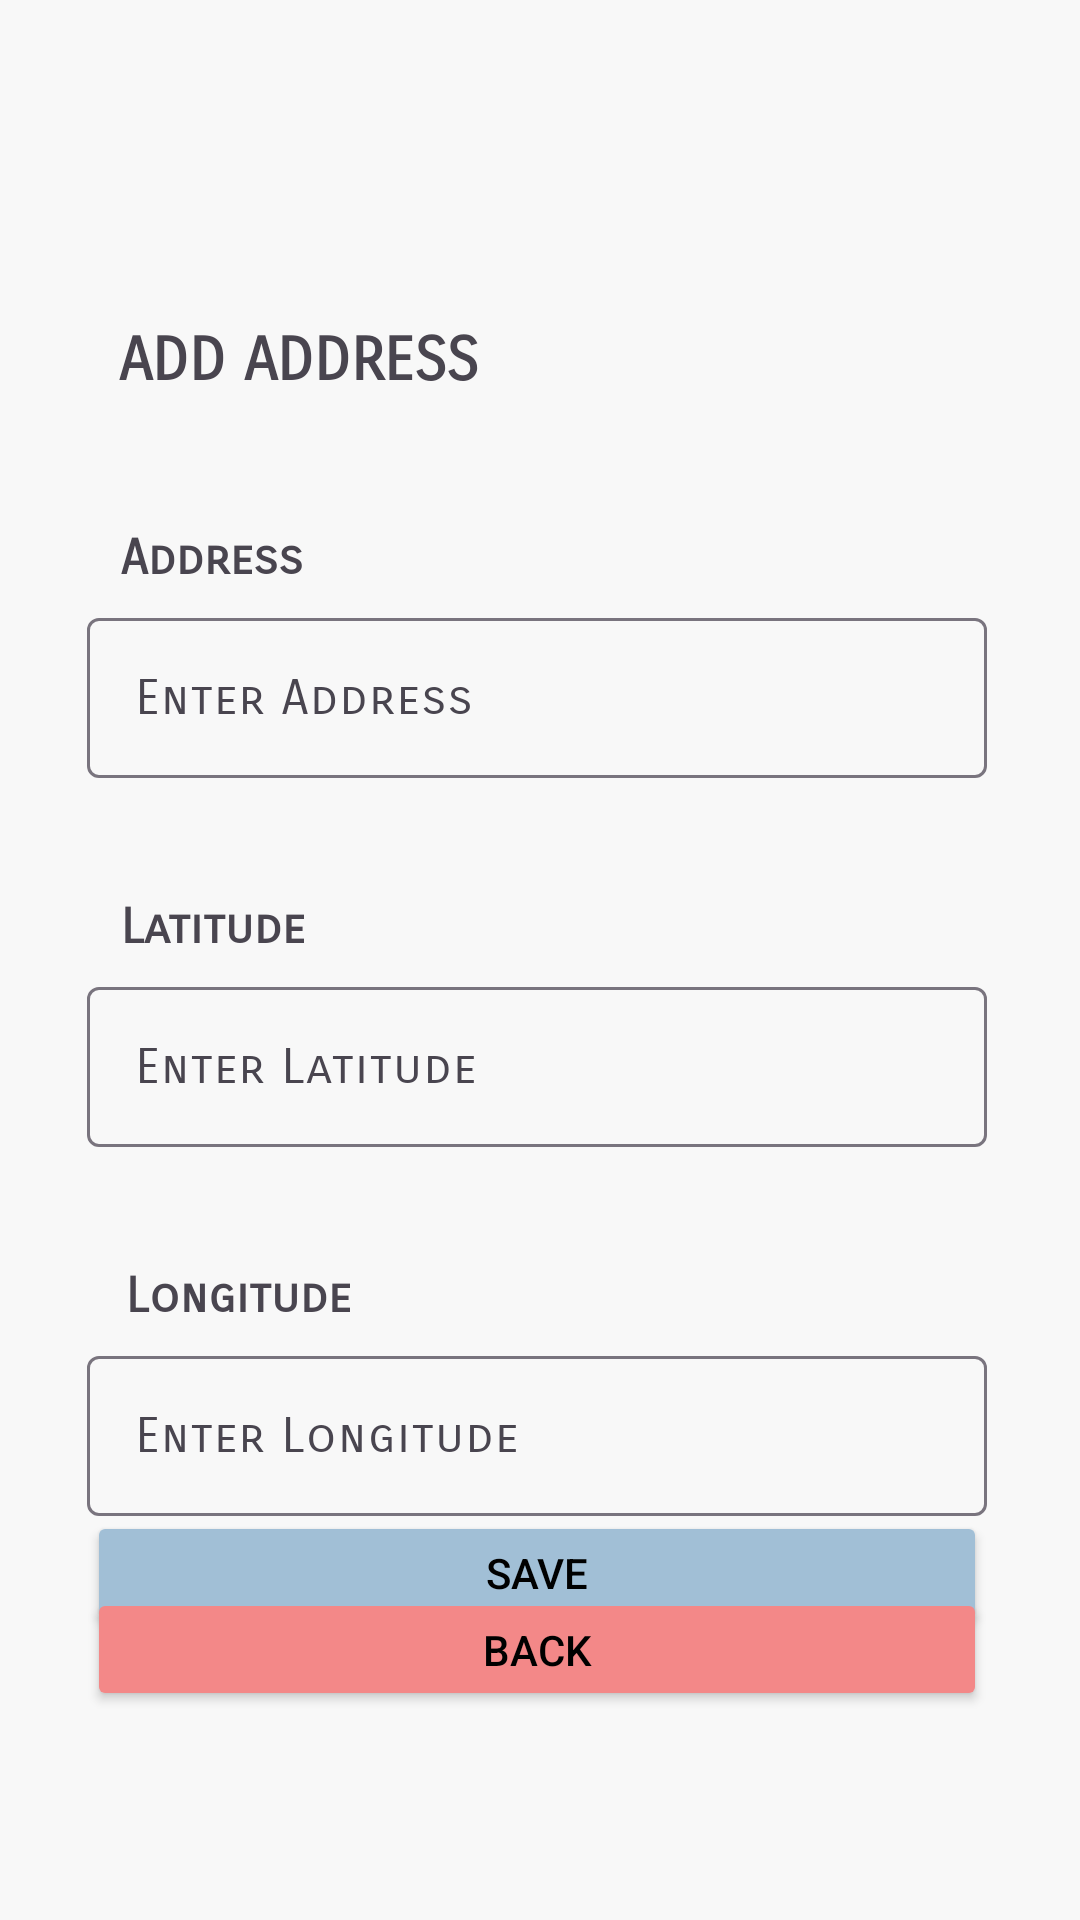

The Android layout XML behind this screen, and the referenced resources:
<!-- AndroidManifest.xml: application theme Theme.LocationDisplayerApp -->
<!-- res/layout/activity_add_location.xml -->
<?xml version="1.0" encoding="utf-8"?>
<androidx.constraintlayout.widget.ConstraintLayout xmlns:android="http://schemas.android.com/apk/res/android"
    xmlns:app="http://schemas.android.com/apk/res-auto"
    xmlns:tools="http://schemas.android.com/tools"
    android:layout_width="match_parent"
    android:layout_height="match_parent"
    android:background="@color/black"
    android:backgroundTint="#F8F8F8"
    tools:context=".AddLocation">


    <TextView
        android:id="@+id/tvAddressAddLocation"
        android:layout_width="wrap_content"
        android:layout_height="wrap_content"
        android:layout_marginTop="44dp"
        android:fontFamily="sans-serif-smallcaps"
        android:text="Address"
        android:textSize="16sp"
        android:textStyle="bold"
        app:layout_constraintEnd_toEndOf="parent"
        app:layout_constraintHorizontal_bias="0.135"
        app:layout_constraintStart_toStartOf="parent"
        app:layout_constraintTop_toBottomOf="@+id/tvPageName" />

    <TextView
        android:id="@+id/tvLatitudeAddLocation"
        android:layout_width="wrap_content"
        android:layout_height="wrap_content"
        android:layout_marginTop="40dp"
        android:fontFamily="sans-serif-smallcaps"
        android:text="Latitude"
        android:textSize="16sp"
        android:textStyle="bold"
        app:layout_constraintEnd_toEndOf="parent"
        app:layout_constraintHorizontal_bias="0.135"
        app:layout_constraintStart_toStartOf="parent"
        app:layout_constraintTop_toBottomOf="@+id/tilAddress" />

    <TextView
        android:id="@+id/tvLongitudeAddLocation"
        android:layout_width="wrap_content"
        android:layout_height="wrap_content"
        android:layout_marginTop="40dp"
        android:fontFamily="sans-serif-smallcaps"
        android:text="Longitude"
        android:textSize="16sp"
        android:textStyle="bold"
        app:layout_constraintEnd_toEndOf="parent"
        app:layout_constraintHorizontal_bias="0.147"
        app:layout_constraintStart_toStartOf="parent"
        app:layout_constraintTop_toBottomOf="@+id/tilLatitude" />

    <Button
        android:id="@+id/btnSave"
        android:layout_width="300dp"
        android:layout_height="41dp"
        android:layout_marginTop="-10dp"
        android:layout_marginBottom="64dp"
        android:backgroundTint="#A1BFD6"
        android:elevation="0dp"
        android:text="SAVE"
        android:textColor="#000000"
        app:cornerRadius="10dp"
        app:layout_constraintBottom_toBottomOf="parent"
        app:layout_constraintEnd_toEndOf="parent"
        app:layout_constraintHorizontal_bias="0.486"
        app:layout_constraintStart_toStartOf="parent"
        app:layout_constraintTop_toBottomOf="@+id/tilLongitude"
        app:layout_constraintVertical_bias="0.202" />

    <Button
        android:id="@+id/btnGoBack"
        android:layout_width="300dp"
        android:layout_height="41dp"
        android:layout_marginTop="20dp"
        android:layout_marginBottom="64dp"
        android:backgroundTint="#F38888"
        android:text="BACK"
        android:textColor="#000000"
        app:cornerRadius="10dp"
        app:layout_constraintBottom_toBottomOf="parent"
        app:layout_constraintEnd_toEndOf="parent"
        app:layout_constraintHorizontal_bias="0.483"
        app:layout_constraintStart_toStartOf="parent"
        app:layout_constraintTop_toBottomOf="@+id/tilLongitude"
        app:layout_constraintVertical_bias="0.402" />

    <com.google.android.material.textfield.TextInputLayout
        android:id="@+id/tilAddress"
        android:layout_width="300dp"
        android:layout_height="wrap_content"
        android:layout_marginTop="5dp"
        app:layout_constraintEnd_toEndOf="parent"
        app:layout_constraintHorizontal_bias="0.483"
        app:layout_constraintStart_toStartOf="parent"
        app:layout_constraintTop_toBottomOf="@+id/tvAddressAddLocation">

        <com.google.android.material.textfield.TextInputEditText
            android:id="@+id/etAddress"
            android:layout_width="match_parent"
            android:layout_height="match_parent"
            android:layout_weight="1"
            android:fontFamily="sans-serif-smallcaps"
            android:ems="10"
            android:inputType="text|textMultiLine"
            android:hint="Enter Address" />
    </com.google.android.material.textfield.TextInputLayout>

    <com.google.android.material.textfield.TextInputLayout
        android:id="@+id/tilLatitude"
        android:layout_width="300dp"
        android:layout_height="wrap_content"
        android:layout_marginTop="5dp"
        app:layout_constraintEnd_toEndOf="parent"
        app:layout_constraintHorizontal_bias="0.483"
        app:layout_constraintStart_toStartOf="parent"
        app:layout_constraintTop_toBottomOf="@+id/tvLatitudeAddLocation">

        <com.google.android.material.textfield.TextInputEditText
            android:id="@+id/etLatitude"
            android:layout_width="match_parent"
            android:layout_height="match_parent"
            android:layout_weight="1"
            android:ems="10"
            android:inputType="number|numberDecimal|numberSigned"
            android:fontFamily="sans-serif-smallcaps"
            android:hint="Enter Latitude" />
    </com.google.android.material.textfield.TextInputLayout>

    <com.google.android.material.textfield.TextInputLayout
        android:id="@+id/tilLongitude"
        android:layout_width="300dp"
        android:layout_height="wrap_content"
        android:layout_marginTop="5dp"
        app:layout_constraintEnd_toEndOf="parent"
        app:layout_constraintHorizontal_bias="0.483"
        app:layout_constraintStart_toStartOf="parent"
        app:layout_constraintTop_toBottomOf="@+id/tvLongitudeAddLocation">

        <com.google.android.material.textfield.TextInputEditText
            android:id="@+id/etLongitude"
            android:layout_width="match_parent"
            android:layout_height="match_parent"
            android:layout_weight="1"
            android:ems="10"
            android:fontFamily="sans-serif-smallcaps"
            android:hint="Enter Longitude"
            android:inputType="number|numberDecimal|numberSigned" />
    </com.google.android.material.textfield.TextInputLayout>

    <TextView
        android:id="@+id/tvPageName"
        android:layout_width="wrap_content"
        android:layout_height="wrap_content"
        android:layout_marginTop="108dp"
        android:fontFamily="sans-serif-smallcaps"
        android:text="ADD ADDRESS"
        android:textSize="20sp"
        android:textStyle="bold"
        app:layout_constraintEnd_toEndOf="parent"
        app:layout_constraintHorizontal_bias="0.165"
        app:layout_constraintStart_toStartOf="parent"
        app:layout_constraintTop_toTopOf="parent" />

</androidx.constraintlayout.widget.ConstraintLayout>
<!-- resources referenced by this layout -->
<resources>
  <style name="Theme.LocationDisplayerApp" parent="Base.Theme.LocationDisplayerApp" />
  <style name="Base.Theme.LocationDisplayerApp" parent="Theme.Material3.DayNight.NoActionBar">
          
          
      </style>
  <!-- not gathered from this repository: default colours our renderer supplied (Android Studio template values) -->
  <color name="black">#FF000000</color>
</resources>
